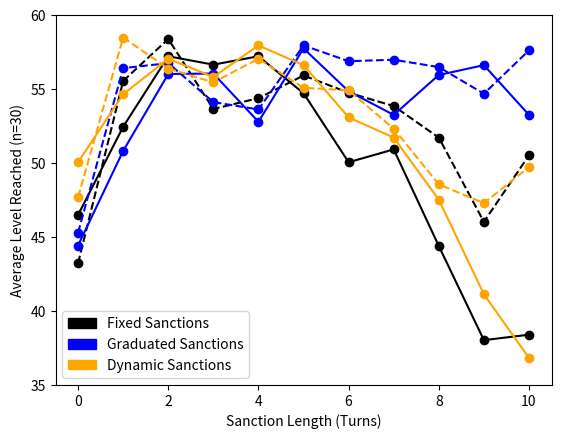

This figure's Python source: (Note: this script raises an exception after producing the figure.)
# script for creating a normalised graph of different sanctioning mechansims
import matplotlib.pyplot as plt
import matplotlib.patches as mpatches


def normal_plot():
    FixedLengthDataP = [46.5,52.46666666666667,57.233333333333334,56.666666666666664,57.233333333333334,
                    54.733333333333334,50.06666666666667,50.93333333333333,44.4,38.03333333333333,38.4]
    FixedLengthData = [43.233333333333334,55.56666666666667,58.4,53.666666666666664,54.4,55.93333333333333,
                    54.766666666666666,53.86666666666667,51.733333333333334,46.03333333333333,50.53333333333333]
    GraduatedDataP = [44.43333333333333,50.833333333333336,56.03333333333333,56.06666666666667,52.8,57.766666666666666,
                    54.86666666666667,53.266666666666666,55.96666666666667,56.63333333333333,53.266666666666666]
    GraduatedData = [45.3,56.43333333333333,56.766666666666666,54.13333333333333,53.63333333333333,57.96666666666667,
                    56.9,57.0,56.5,54.7,57.63333333333333]
    DynamicDataP = [50.06666666666667,54.666666666666664,57.06666666666667,55.833333333333336,57.96666666666667,
                    56.63333333333333,53.1,51.733333333333334,47.53333333333333,41.13333333333333,36.833333333333336]
    DynamicData = [47.7,58.5,56.4,55.46666666666667,57.06666666666667,55.1,54.93333333333333,
                    52.333333333333336,48.56666666666667,47.3,49.733333333333334]
    
    sanctionLength = [0,1,2,3,4,5,6,7,8,9,10]


    xlabel = "Sanction Length (Turns)"
    ylabel = "Average Level Reached (n=30)"


    filename = "CombinationGraph"
    plt.figure()
    plt.plot(sanctionLength, FixedLengthDataP, "-ok", label="Fixed Sanctions")
    plt.plot(sanctionLength, FixedLengthData, "--ok", label="Fixed Sanctions")
    plt.plot(sanctionLength, GraduatedDataP, "-ob", label="Graduated Sanctions")
    plt.plot(sanctionLength, GraduatedData, "--ob", label="Graduated Sanctions")
    plt.plot(sanctionLength, DynamicDataP, "-o", label="Dynamic Sanctions", color="orange")
    plt.plot(sanctionLength, DynamicData, "--o", label="Dynamic Sanctions", color="orange")
    plt.xlabel(xlabel)
    plt.ylim([35,60])
    plt.ylabel(ylabel)
    # plt.title("Combination Graph For Fixed Length, Graduated and Dynamic Sanctions")
    patch1 = mpatches.Patch(color='black', label='Fixed Sanctions')
    patch2 = mpatches.Patch(color='blue', label='Graduated Sanctions')
    patch3 = mpatches.Patch(color='orange', label='Dynamic Sanctions')
    plt.legend(handles=[patch1,patch2,patch3])
    plt.savefig(f"../Test/FinalOutputs/{filename}.png")
    plt.savefig(f"../Test/FinalOutputs/{filename}.pdf")

    filename = "FixedSanction"
    xlabel = "Maximum Sanction Length (Turns)"
    plt.figure()
    plt.plot(sanctionLength, FixedLengthDataP, "-ok", label="Persistent")
    plt.plot(sanctionLength, FixedLengthData, "--ok", label="Non-Persistent")
    plt.xlabel(xlabel)
    plt.ylim([35,60])
    plt.ylabel(ylabel)
    # plt.title("Fixed Length Sanctions")
    plt.legend()
    plt.savefig(f"../Test/FinalOutputs/{filename}.png")
    plt.savefig(f"../Test/FinalOutputs/{filename}.pdf")

    filename = "GraduatedSanction"
    plt.figure()
    plt.plot(sanctionLength, GraduatedDataP, "-ob", label="Persistent")
    plt.plot(sanctionLength, GraduatedData, "--ob", label="Non-Persistent")
    plt.xlabel(xlabel)
    plt.ylim([35,60])
    plt.ylabel(ylabel)
    # plt.title("Graduated Length Sanctions")
    plt.legend()
    plt.savefig(f"../Test/FinalOutputs/{filename}.png")
    plt.savefig(f"../Test/FinalOutputs/{filename}.pdf")

    filename = "DynamicSanction"
    xlabel = "Initial Sanction Length (Turns)"
    plt.figure()
    plt.plot(sanctionLength, DynamicDataP, "-o", label="Persistent", color="orange")
    plt.plot(sanctionLength, DynamicData, "--o", label="Non-Persistent", color="orange")
    plt.xlabel(xlabel)
    plt.ylim([35,60])
    plt.ylabel(ylabel)
    # plt.title("Dynamic Length Sanctions")
    plt.legend()
    plt.savefig(f"../Test/FinalOutputs/{filename}.png")
    plt.savefig(f"../Test/FinalOutputs/{filename}.pdf")

    return 
    

if __name__ == "__main__":
    # fixed_dict_to_plot_both()
    # dynamic()
    normal_plot()